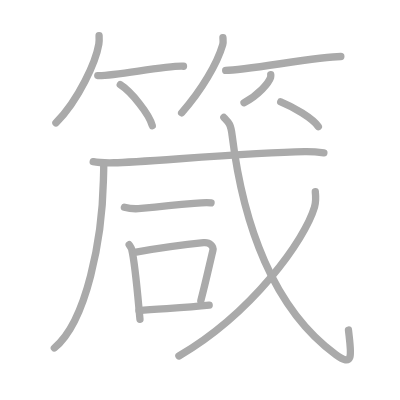
t = 0.00 s
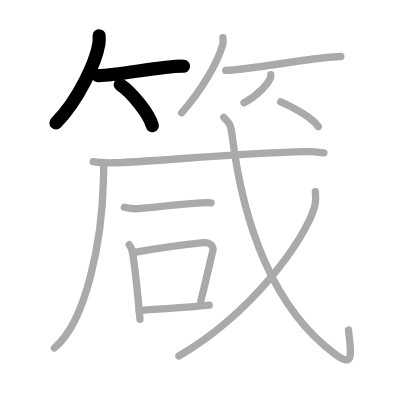
t = 3.00 s
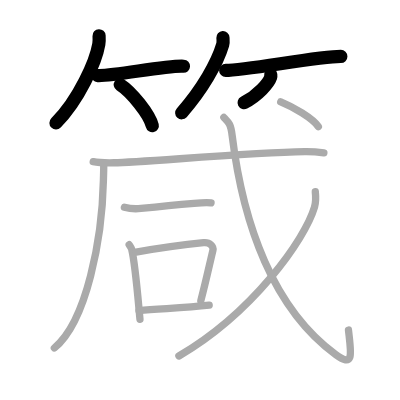
t = 6.00 s
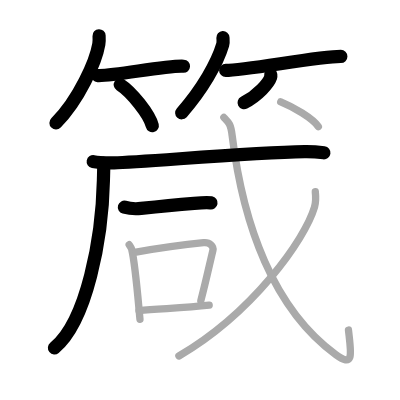
t = 9.00 s
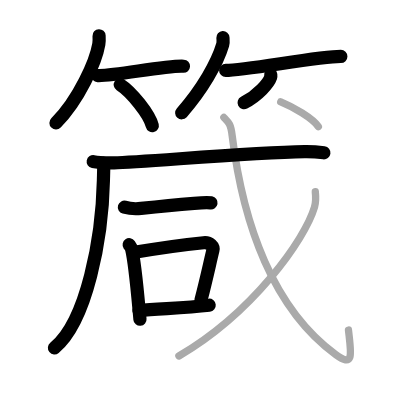
t = 12.00 s
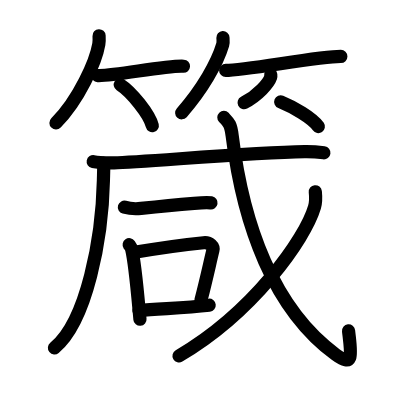
t = 15.00 s

The animated SVG that drew these frames (rendered in a browser with its animation timeline set to each time). Animation: 15 SMIL elements (animate=15); one cycle of 15.00 s.

<?xml version="1.0" standalone="no"?>
<!DOCTYPE svg PUBLIC "-//W3C//DTD SVG 1.1//EN"   "http://www.w3.org/Graphics/SVG/1.1/DTD/svg11.dtd">
<svg width="400px" height="400px"  version="1.1" xmlns="http://www.w3.org/2000/svg">
  <defs>
    <marker id="Triangle" viewBox="0 0 10 10" refX="0" refY="5" markerUnits="strokeWidth" markerWidth="3" style="stroke-opacity:0%;fill:#aaaaaa;" markerHeight="2" orient="auto">
      <path d="M 0 0 L 10 5 L 0 10 z" />
    </marker>
    
    <marker id="Arrow" viewBox="0 0 10 10" refX="5" refY="5" markerUnits="strokeWidth" markerWidth="1.8" style="stroke-opacity:0%;fill:#770000;" markerHeight="2" orient="auto">
      <path d="M 0 4 L 6 4 L 4 1 L 10 5 L 4 9 L 6 6 L 0 6 z" />
        <circle cx="5" cy="5" r="5" />
      </marker>
    
    <marker id="TriangleRed" viewBox="0 0 10 10" refX="0" refY="5" markerUnits="strokeWidth" markerWidth="3" style="stroke-opacity:0%;fill:#CC0000;" markerHeight="2" orient="auto">
      <path d="M 0 0 L 10 5 L 0 10 z" />
    </marker>
    
    <marker id="ArrowRed" viewBox="0 0 10 10" refX="5" refY="5" markerUnits="strokeWidth" markerWidth="1.8" style="stroke-opacity:0%;fill:#CC0000;" markerHeight="2" orient="auto">
      <path d="M 0 4 L 6 4 L 4 1 L 10 5 L 4 9 L 6 6 L 0 6 z" />
        <circle cx="5" cy="5" r="5" />
      </marker>
    
  </defs>
  
  <path style="fill:#ffffff; fill-opacity:100%; fill-rule:evenodd; stroke-width:0;" d="M 0 0 L 400px 0 L 400px 400px L 0 400px L 0 0" />

  <g transform="scale(3.6697247706422 3.6697247706422)">
<path style="fill:none; fill-opacity:0%; fill-rule:evenodd; stroke:#aaaaaa; stroke-opacity:100%; stroke-width: 1.5pt; stroke-linejoin:round; stroke-linecap:round;" d="M27 9.75c0.03 0.56 0.07 1.44-0.07 2.25c-0.8 4.74-5.4 15.13-11.69 21.5"></path>
<path style="fill:none; fill-opacity:0%; fill-rule:evenodd; stroke:#aaaaaa; stroke-opacity:100%; stroke-width: 1.5pt; stroke-linejoin:round; stroke-linecap:round;" d="M26.64 20.59c4.34 0.23 18.48-2.8 23.36-2.54"></path>
<path style="fill:none; fill-opacity:0%; fill-rule:evenodd; stroke:#aaaaaa; stroke-opacity:100%; stroke-width: 1.5pt; stroke-linejoin:round; stroke-linecap:round;" d="M32.77 23.08c3.08 1.97 7.96 8.1 8.73 11.17"></path>
<path style="fill:none; fill-opacity:0%; fill-rule:evenodd; stroke:#aaaaaa; stroke-opacity:100%; stroke-width: 1.5pt; stroke-linejoin:round; stroke-linecap:round;" d="M60.75 10.25c0.03 0.48 0.14 1.26-0.06 1.94c-1.5 5.08-5.67 12.32-11.19 18.56"></path>
<path style="fill:none; fill-opacity:0%; fill-rule:evenodd; stroke:#aaaaaa; stroke-opacity:100%; stroke-width: 1.5pt; stroke-linejoin:round; stroke-linecap:round;" d="M61.5 19.19c5.42 0 25.29-3.8 31.38-3.8"></path>
<path style="fill:none; fill-opacity:0%; fill-rule:evenodd; stroke:#aaaaaa; stroke-opacity:100%; stroke-width: 1.5pt; stroke-linejoin:round; stroke-linecap:round;" d="M73.78 20.37c0.02 0.18 0.04 0.46-0.04 0.72c-0.5 1.52-3.34 4.86-7.24 6.9"></path>
<path style="fill:none; fill-opacity:0%; fill-rule:evenodd; stroke:#aaaaaa; stroke-opacity:100%; stroke-width: 1.5pt; stroke-linejoin:round; stroke-linecap:round;" d="M28.26 44.44c0.04 1.17-0.04 3.02-0.08 4.7c-0.34 15.73-4.49 38.37-13.37 45.68"></path>
<path style="fill:none; fill-opacity:0%; fill-rule:evenodd; stroke:#aaaaaa; stroke-opacity:100%; stroke-width: 1.5pt; stroke-linejoin:round; stroke-linecap:round;" d="M25.4 44.05c1.48 0.31 4.22 0.34 5.69 0.31c7.66-0.12 36.15-2.75 51.97-3.03c2.47-0.04 3.96 0.15 5.2 0.31"></path>
<path style="fill:none; fill-opacity:0%; fill-rule:evenodd; stroke:#aaaaaa; stroke-opacity:100%; stroke-width: 1.5pt; stroke-linejoin:round; stroke-linecap:round;" d="M33.9 56.46c1.18 0.34 3.35 0.47 4.53 0.34c4.17-0.46 10.63-1.09 14.45-1.4c1.95-0.16 3.64-0.28 4.63-0.11"></path>
<path style="fill:none; fill-opacity:0%; fill-rule:evenodd; stroke:#aaaaaa; stroke-opacity:100%; stroke-width: 1.5pt; stroke-linejoin:round; stroke-linecap:round;" d="M35.2 66.68c0.27 0.4 0.56 0.73 0.68 1.23c0.95 3.94 1.6 12.02 2.26 19.09"></path>
<path style="fill:none; fill-opacity:0%; fill-rule:evenodd; stroke:#aaaaaa; stroke-opacity:100%; stroke-width: 1.5pt; stroke-linejoin:round; stroke-linecap:round;" d="M37.08 68.7c8.32-1.44 13.63-2.08 18.4-2.56c1.74-0.18 2.79 1.04 2.54 2.07c-1.03 4.27-1.75 7.79-3.29 13.7"></path>
<path style="fill:none; fill-opacity:0%; fill-rule:evenodd; stroke:#aaaaaa; stroke-opacity:100%; stroke-width: 1.5pt; stroke-linejoin:round; stroke-linecap:round;" d="M37.88 84.64C43.1 84.09 49.83 84 57 83.17"></path>
<path style="fill:none; fill-opacity:0%; fill-rule:evenodd; stroke:#aaaaaa; stroke-opacity:100%; stroke-width: 1.5pt; stroke-linejoin:round; stroke-linecap:round;" d="M61 32c1.39 1.44 1.88 1.84 2.26 4.93c2.99 24.32 11.24 47.32 28.28 59.73c5.07 3.69 4.12-0.36 3.42-6.72"></path>
<path style="fill:none; fill-opacity:0%; fill-rule:evenodd; stroke:#aaaaaa; stroke-opacity:100%; stroke-width: 1.5pt; stroke-linejoin:round; stroke-linecap:round;" d="M85.92 52.25c0.11 1.04 0.22 2.68-0.21 4.16C83.14 65.19 68.91 85.2 48.75 97"></path>
<path style="fill:none; fill-opacity:0%; fill-rule:evenodd; stroke:#aaaaaa; stroke-opacity:100%; stroke-width: 1.5pt; stroke-linejoin:round; stroke-linecap:round;" d="M76.5 27.75c3.34 1.35 8.69 4.44 10.25 6.75"></path>

<path style="fill:none; fill-opacity:0%; fill-rule:evenodd; stroke:#000000; stroke-opacity:100%; stroke-width: 2.7pt; stroke-linejoin:round; stroke-linecap:round;" d="M27 9.75c0.03 0.56 0.07 1.44-0.07 2.25c-0.8 4.74-5.4 15.13-11.69 21.5" pathLength="100" stroke-dashoffset="100" stroke-dasharray="100 105"><animate id="dashAnim1" attributeName="stroke-dashoffset" from="100" to="0" dur="1s" calcMode="linear" fill="freeze"/></path>
<path style="fill:none; fill-opacity:0%; fill-rule:evenodd; stroke:#000000; stroke-opacity:100%; stroke-width: 2.7pt; stroke-linejoin:round; stroke-linecap:round;" d="M26.64 20.59c4.34 0.23 18.48-2.8 23.36-2.54" pathLength="100" stroke-dashoffset="100" stroke-dasharray="100 105"><animate id="dashAnim2" attributeName="stroke-dashoffset" from="100" to="0" dur="1s" calcMode="linear" begin="dashAnim1.end" fill="freeze"/></path>
<path style="fill:none; fill-opacity:0%; fill-rule:evenodd; stroke:#000000; stroke-opacity:100%; stroke-width: 2.7pt; stroke-linejoin:round; stroke-linecap:round;" d="M32.77 23.08c3.08 1.97 7.96 8.1 8.73 11.17" pathLength="100" stroke-dashoffset="100" stroke-dasharray="100 105"><animate id="dashAnim3" attributeName="stroke-dashoffset" from="100" to="0" dur="1s" calcMode="linear" begin="dashAnim2.end" fill="freeze"/></path>
<path style="fill:none; fill-opacity:0%; fill-rule:evenodd; stroke:#000000; stroke-opacity:100%; stroke-width: 2.7pt; stroke-linejoin:round; stroke-linecap:round;" d="M60.75 10.25c0.03 0.48 0.14 1.26-0.06 1.94c-1.5 5.08-5.67 12.32-11.19 18.56" pathLength="100" stroke-dashoffset="100" stroke-dasharray="100 105"><animate id="dashAnim4" attributeName="stroke-dashoffset" from="100" to="0" dur="1s" calcMode="linear" begin="dashAnim3.end" fill="freeze"/></path>
<path style="fill:none; fill-opacity:0%; fill-rule:evenodd; stroke:#000000; stroke-opacity:100%; stroke-width: 2.7pt; stroke-linejoin:round; stroke-linecap:round;" d="M61.5 19.19c5.42 0 25.29-3.8 31.38-3.8" pathLength="100" stroke-dashoffset="100" stroke-dasharray="100 105"><animate id="dashAnim5" attributeName="stroke-dashoffset" from="100" to="0" dur="1s" calcMode="linear" begin="dashAnim4.end" fill="freeze"/></path>
<path style="fill:none; fill-opacity:0%; fill-rule:evenodd; stroke:#000000; stroke-opacity:100%; stroke-width: 2.7pt; stroke-linejoin:round; stroke-linecap:round;" d="M73.78 20.37c0.02 0.18 0.04 0.46-0.04 0.72c-0.5 1.52-3.34 4.86-7.24 6.9" pathLength="100" stroke-dashoffset="100" stroke-dasharray="100 105"><animate id="dashAnim6" attributeName="stroke-dashoffset" from="100" to="0" dur="1s" calcMode="linear" begin="dashAnim5.end" fill="freeze"/></path>
<path style="fill:none; fill-opacity:0%; fill-rule:evenodd; stroke:#000000; stroke-opacity:100%; stroke-width: 2.7pt; stroke-linejoin:round; stroke-linecap:round;" d="M28.26 44.44c0.04 1.17-0.04 3.02-0.08 4.7c-0.34 15.73-4.49 38.37-13.37 45.68" pathLength="100" stroke-dashoffset="100" stroke-dasharray="100 105"><animate id="dashAnim7" attributeName="stroke-dashoffset" from="100" to="0" dur="1s" calcMode="linear" begin="dashAnim6.end" fill="freeze"/></path>
<path style="fill:none; fill-opacity:0%; fill-rule:evenodd; stroke:#000000; stroke-opacity:100%; stroke-width: 2.7pt; stroke-linejoin:round; stroke-linecap:round;" d="M25.4 44.05c1.48 0.31 4.22 0.34 5.69 0.31c7.66-0.12 36.15-2.75 51.97-3.03c2.47-0.04 3.96 0.15 5.2 0.31" pathLength="100" stroke-dashoffset="100" stroke-dasharray="100 105"><animate id="dashAnim8" attributeName="stroke-dashoffset" from="100" to="0" dur="1s" calcMode="linear" begin="dashAnim7.end" fill="freeze"/></path>
<path style="fill:none; fill-opacity:0%; fill-rule:evenodd; stroke:#000000; stroke-opacity:100%; stroke-width: 2.7pt; stroke-linejoin:round; stroke-linecap:round;" d="M33.9 56.46c1.18 0.34 3.35 0.47 4.53 0.34c4.17-0.46 10.63-1.09 14.45-1.4c1.95-0.16 3.64-0.28 4.63-0.11" pathLength="100" stroke-dashoffset="100" stroke-dasharray="100 105"><animate id="dashAnim9" attributeName="stroke-dashoffset" from="100" to="0" dur="1s" calcMode="linear" begin="dashAnim8.end" fill="freeze"/></path>
<path style="fill:none; fill-opacity:0%; fill-rule:evenodd; stroke:#000000; stroke-opacity:100%; stroke-width: 2.7pt; stroke-linejoin:round; stroke-linecap:round;" d="M35.2 66.68c0.27 0.4 0.56 0.73 0.68 1.23c0.95 3.94 1.6 12.02 2.26 19.09" pathLength="100" stroke-dashoffset="100" stroke-dasharray="100 105"><animate id="dashAnim10" attributeName="stroke-dashoffset" from="100" to="0" dur="1s" calcMode="linear" begin="dashAnim9.end" fill="freeze"/></path>
<path style="fill:none; fill-opacity:0%; fill-rule:evenodd; stroke:#000000; stroke-opacity:100%; stroke-width: 2.7pt; stroke-linejoin:round; stroke-linecap:round;" d="M37.08 68.7c8.32-1.44 13.63-2.08 18.4-2.56c1.74-0.18 2.79 1.04 2.54 2.07c-1.03 4.27-1.75 7.79-3.29 13.7" pathLength="100" stroke-dashoffset="100" stroke-dasharray="100 105"><animate id="dashAnim11" attributeName="stroke-dashoffset" from="100" to="0" dur="1s" calcMode="linear" begin="dashAnim10.end" fill="freeze"/></path>
<path style="fill:none; fill-opacity:0%; fill-rule:evenodd; stroke:#000000; stroke-opacity:100%; stroke-width: 2.7pt; stroke-linejoin:round; stroke-linecap:round;" d="M37.88 84.64C43.1 84.09 49.83 84 57 83.17" pathLength="100" stroke-dashoffset="100" stroke-dasharray="100 105"><animate id="dashAnim12" attributeName="stroke-dashoffset" from="100" to="0" dur="1s" calcMode="linear" begin="dashAnim11.end" fill="freeze"/></path>
<path style="fill:none; fill-opacity:0%; fill-rule:evenodd; stroke:#000000; stroke-opacity:100%; stroke-width: 2.7pt; stroke-linejoin:round; stroke-linecap:round;" d="M61 32c1.39 1.44 1.88 1.84 2.26 4.93c2.99 24.32 11.24 47.32 28.28 59.73c5.07 3.69 4.12-0.36 3.42-6.72" pathLength="100" stroke-dashoffset="100" stroke-dasharray="100 105"><animate id="dashAnim13" attributeName="stroke-dashoffset" from="100" to="0" dur="1s" calcMode="linear" begin="dashAnim12.end" fill="freeze"/></path>
<path style="fill:none; fill-opacity:0%; fill-rule:evenodd; stroke:#000000; stroke-opacity:100%; stroke-width: 2.7pt; stroke-linejoin:round; stroke-linecap:round;" d="M85.92 52.25c0.11 1.04 0.22 2.68-0.21 4.16C83.14 65.19 68.91 85.2 48.75 97" pathLength="100" stroke-dashoffset="100" stroke-dasharray="100 105"><animate id="dashAnim14" attributeName="stroke-dashoffset" from="100" to="0" dur="1s" calcMode="linear" begin="dashAnim13.end" fill="freeze"/></path>
<path style="fill:none; fill-opacity:0%; fill-rule:evenodd; stroke:#000000; stroke-opacity:100%; stroke-width: 2.7pt; stroke-linejoin:round; stroke-linecap:round;" d="M76.5 27.75c3.34 1.35 8.69 4.44 10.25 6.75" pathLength="100" stroke-dashoffset="100" stroke-dasharray="100 105"><animate id="dashAnim15" attributeName="stroke-dashoffset" from="100" to="0" dur="1s" calcMode="linear" begin="dashAnim14.end" fill="freeze"/></path>

</g>

</svg>  
          
